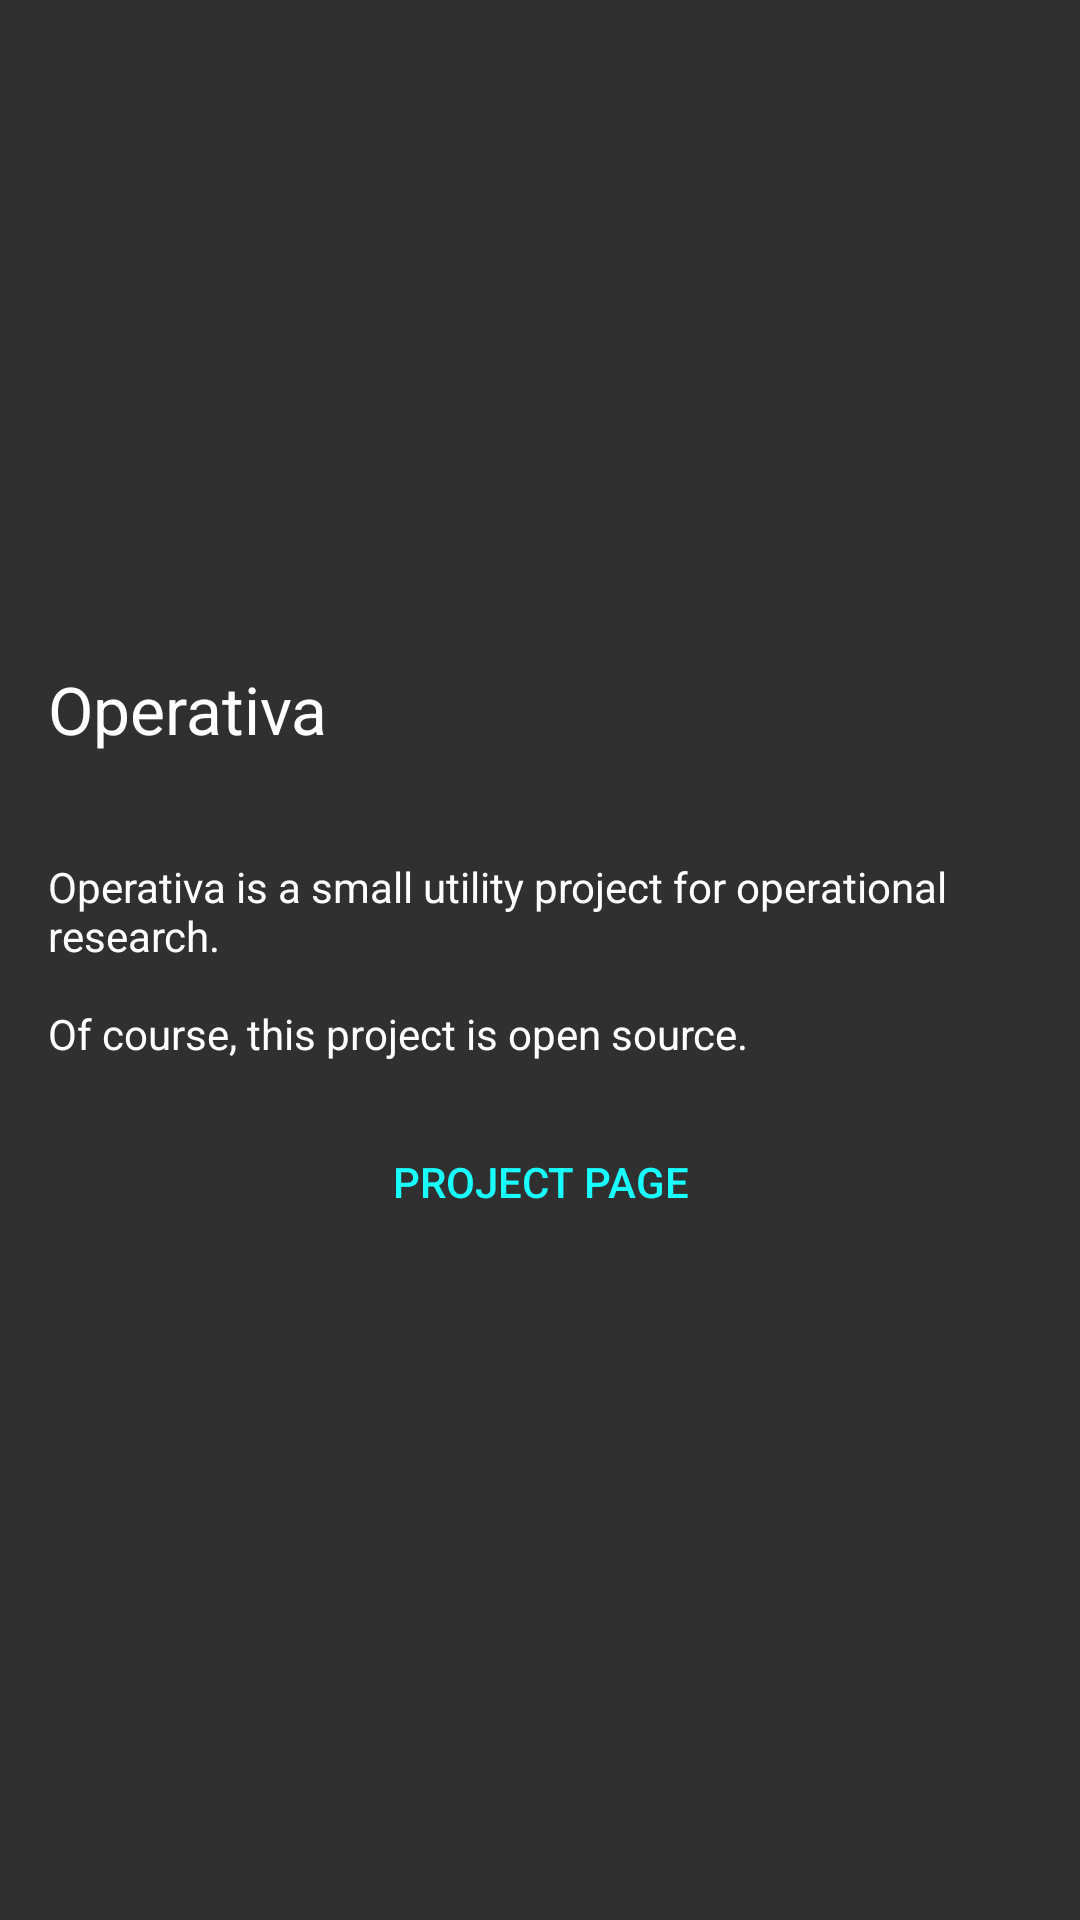

Layout XML and referenced resources for this Android screen:
<!-- AndroidManifest.xml: application theme AppTheme -->
<!-- res/layout/fragment_credits.xml -->
<?xml version="1.0" encoding="utf-8"?>
<LinearLayout xmlns:android="http://schemas.android.com/apk/res/android"
    xmlns:tools="http://schemas.android.com/tools"
    android:layout_width="match_parent"
    android:layout_height="match_parent"
    android:gravity="center"
    android:orientation="vertical"
    android:paddingLeft="@dimen/activity_horizontal_margin"
    android:paddingTop="@dimen/activity_vertical_margin"
    android:paddingRight="@dimen/activity_horizontal_margin"
    android:paddingBottom="@dimen/activity_vertical_margin"
    tools:context="com.danyalvarez.operationsresearch.CreditsFragment">

    <TextView
        android:layout_width="match_parent"
        android:layout_height="wrap_content"
        android:textAppearance="@style/TextAppearance.AppCompat.Large"
        android:text="@string/app_name" />

    <TextView
        android:id="@+id/versionTextView"
        android:layout_width="match_parent"
        android:layout_height="wrap_content"
        android:textAppearance="@style/TextAppearance.AppCompat.Small"
        tools:text="Version" />

    <TextView
        android:layout_width="wrap_content"
        android:layout_height="wrap_content"
        android:layout_marginTop="16dp"
        android:layout_marginBottom="16dp"
        android:text="@string/credits_content"
        android:textAppearance="@style/TextAppearance.AppCompat.Body1"
        android:textSize="@dimen/text_size_small" />

    <Button
        android:id="@+id/webButton"
        style="@style/Widget.AppCompat.Button.Borderless.Colored"
        android:layout_width="match_parent"
        android:layout_height="wrap_content"
        android:text="@string/project_page" />

</LinearLayout>
<!-- resources referenced by this layout -->
<resources>
  <dimen name="activity_horizontal_margin">16dp</dimen>
  <dimen name="activity_vertical_margin">16dp</dimen>
  <dimen name="text_size_small">14sp</dimen>
  <string name="app_name" translatable="false">Operativa</string>
  <string name="credits_content">Operativa is a small utility project for operational research.\n\nOf course, this project is open source.</string>
  <string name="project_page">Project Page</string>
  <style name="AppTheme" parent="Theme.AppCompat">
          <item name="colorPrimary">@color/colorPrimary</item>
          <item name="colorPrimaryDark">@color/colorPrimaryDark</item>
          <item name="colorAccent">@color/colorAccent</item>
      </style>
  <color name="colorPrimary">#E91E63</color>
  <color name="colorPrimaryDark">#C2185B</color>
  <color name="colorAccent">#18FFFF</color>
</resources>
